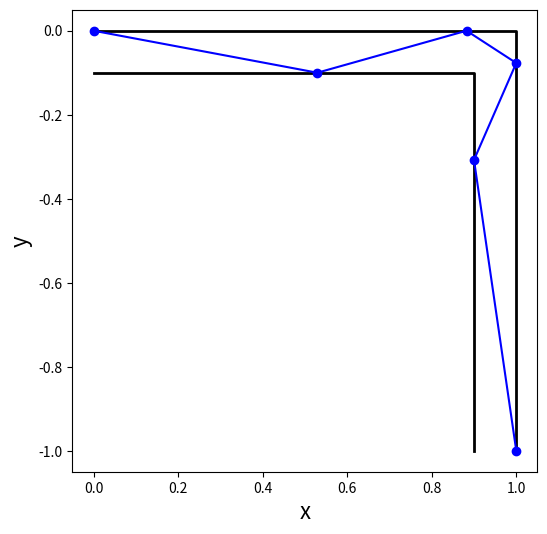

This chart was generated by the following Python code:
# Exercise 4.2
# Author: Felix Cahyadi
# Date: 09.10.2023

# Import libraries
import numpy as np
from scipy.optimize import minimize
import matplotlib.pyplot as plt
# Define the equations
def springs(x):
    """ The function that we use to calculate the potentials of the spring

    Args:
        x (list): a list containing the value of (x1, x2, y3, y4)

    Returns:
        potential energy: the sum of the potential energy of the springs
    """

    # Unpack values
    x1, x2, y3, y4 = x

    # Define the constants
    # lengths
    d = 0.1
    H = 1
    W = 1

    # spring constants
    k1 = 2
    k2 = 3
    k3 = 9
    k4 = 3
    k5 = 1

    # Calculate the energy
    E = []
    E.append(0.5*k1*(x1**2 + d**2))
    E.append(0.5*k2*((x2-x1)**2 + d**2))
    E.append(0.5*k3*((W-x2)**2 + y3**2))
    E.append(0.5*k4*(d**2 + (y4-y3)**2))
    E.append(0.5*k5*(d**2 + (-H-y4)**2))

    return np.sum(E)

# Define size
d = 0.1
H = 1
W = 1

# define the boundaries
bound = []
bound.append([0,W-d])
bound.append([0,W])
bound.append([-H,0])
bound.append([-H,-d])

# Initial guess
init_x = [0.1,0.2,-0.5,-0.5]

# Minimize stuff
result = minimize(springs,x0=init_x,bounds=bound)
print(f"This is the value of the potential energy: {result['fun']}")
coords = result['x']
x_arr = np.array([0,coords[0],coords[1], W, W-d, W]) # Collect the x values
y_arr = np.array([0,-d,0,coords[2],coords[3],-H]) # Collect the y values

print("These are the coordinates of the points:")
for i in range(1,len(x_arr)-1):
    print(f"P{i} = ({x_arr[i]},{y_arr[i]})")
print("Here, the origin is located on the top left.")

# plot
fig, ax = plt.subplots(figsize = (6,6))
ax.set_ylabel('y', fontsize = 16)
ax.set_xlabel('x', fontsize = 16)

# Plot the lines
ax.plot([0,W,W],[0,0,-H], linewidth = 2, color = 'black')
ax.plot([0,W-d,W-d],[-d,-d,-H], linewidth = 2, color = 'black')

# Plot the coordinates
ax.plot(x_arr,y_arr,'b', marker = 'o')
plt.show()